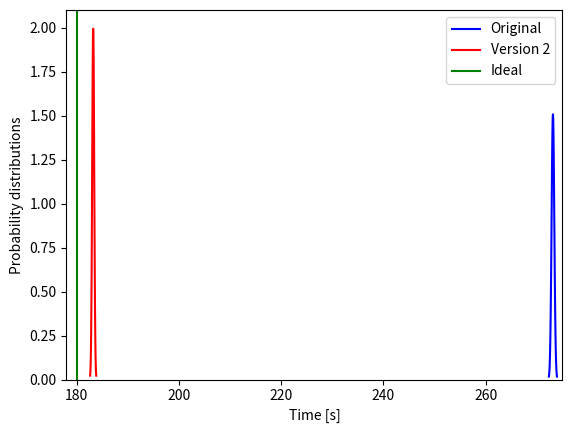

Python code for this plot: (Note: this script raises an exception after producing the figure.)
import matplotlib.pyplot as plt
import numpy as np
import scipy.stats as stats
import math
mu_slow = 273.15
var_slow = 0.07
sigma_slow = math.sqrt(var_slow)
mu_fast = 183.24
var_fast = 0.04
ideal_x = 180
ideal_y = 1
sigma_fast = math.sqrt(var_fast)
x_fast = np.linspace(mu_fast - 3*sigma_fast, mu_fast + 3*sigma_fast, 100)
x_slow = np.linspace(mu_slow - 3*sigma_slow, mu_slow + 3*sigma_slow, 100)
plt.plot(x_slow, stats.norm.pdf(x_slow, mu_slow, sigma_slow), 'b-', label='Original')
plt.plot(x_fast, stats.norm.pdf(x_fast, mu_fast, sigma_fast), 'r-', label='Version 2')
plt.axvline(x=180, color='g', label='Ideal')
axes = plt.gca()
axes.set_xlim([178,275])
axes.set_ylim([0,2.1])
axes.legend(loc=1)
plt.ylabel('Probability distributions')
plt.xlabel('Time [s]')
plt.grid(b=True)
plt.show()